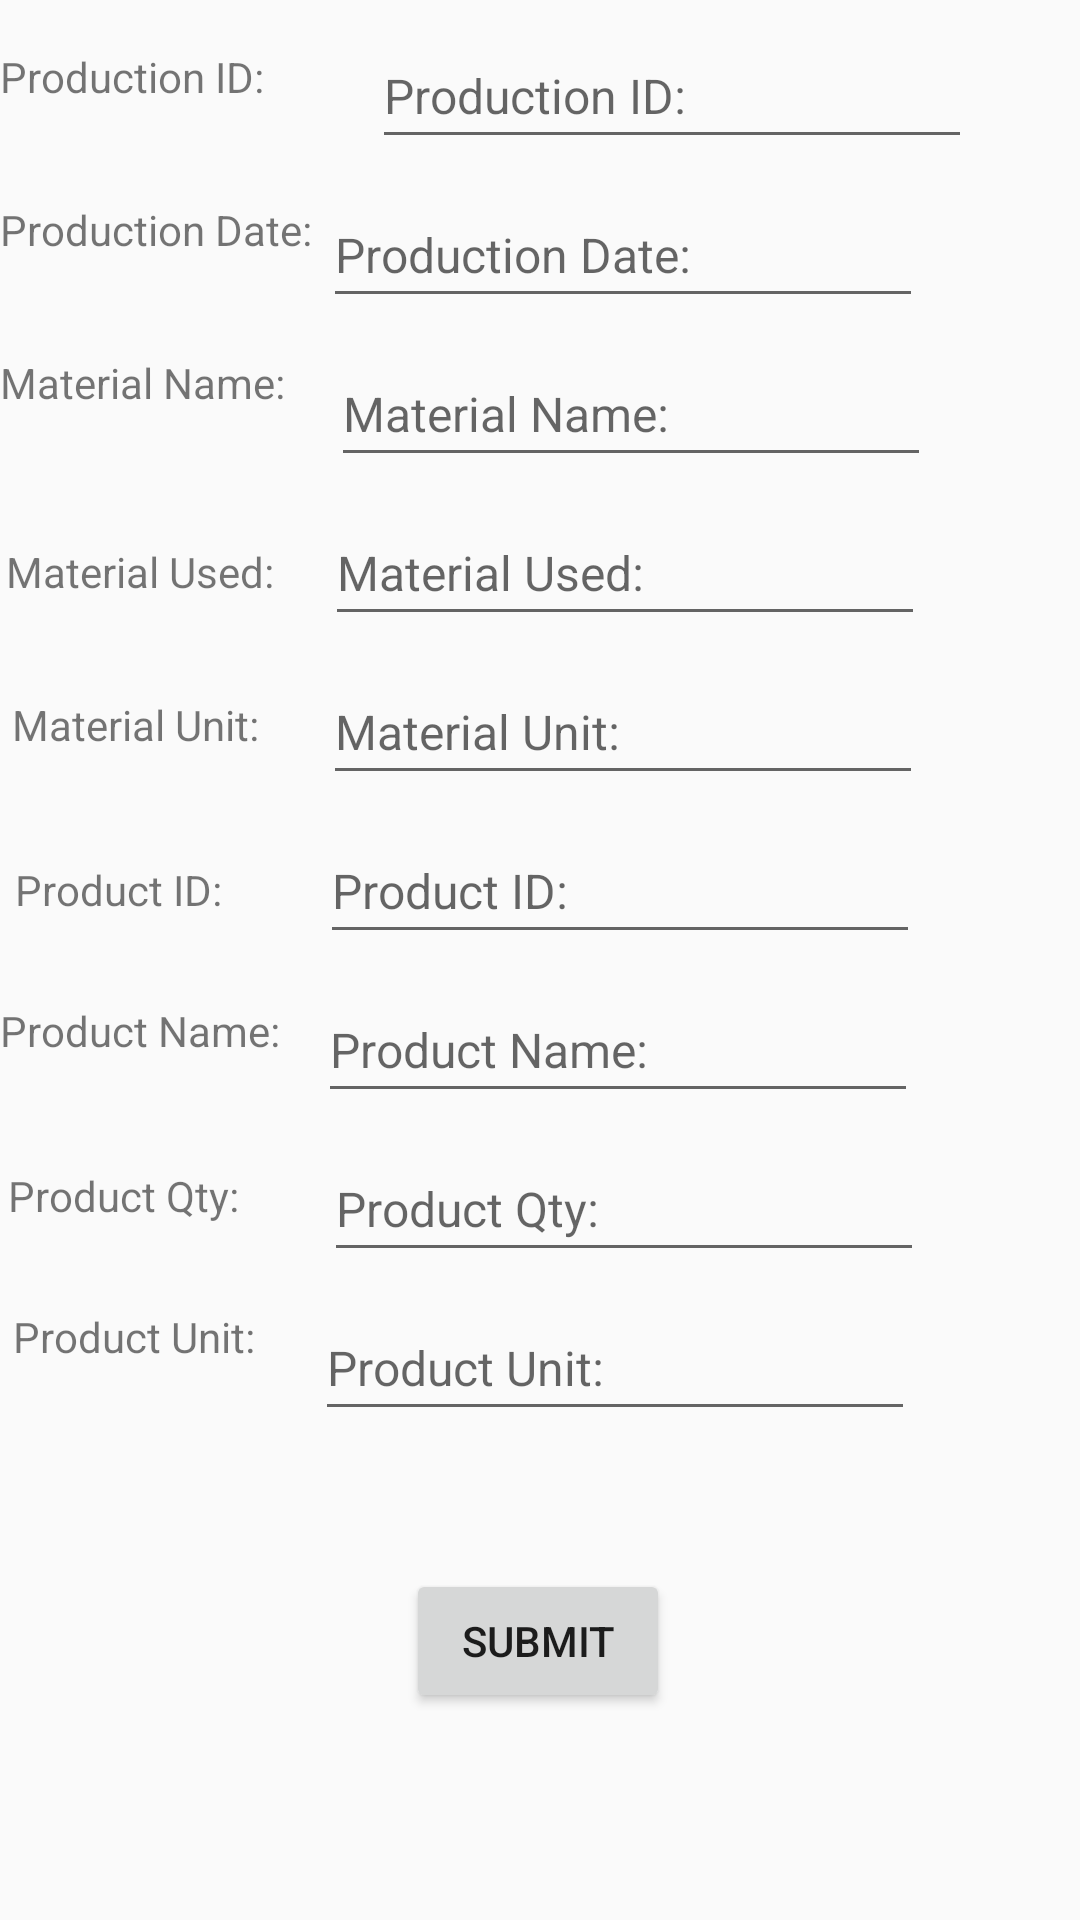

This screen was rendered from an Android layout file. Write that file and the resources it references.
<!-- AndroidManifest.xml: application theme Theme.EZInventory -->
<!-- res/layout/activity_production.xml -->
<?xml version="1.0" encoding="utf-8"?>
<androidx.constraintlayout.widget.ConstraintLayout xmlns:android="http://schemas.android.com/apk/res/android"
    xmlns:app="http://schemas.android.com/apk/res-auto"
    xmlns:tools="http://schemas.android.com/tools"
    android:layout_width="match_parent"
    android:layout_height="match_parent"
    tools:context=".ui.production.ProductionActivity">


    <TextView
        android:id="@+id/textView"
        android:layout_width="wrap_content"
        android:layout_height="wrap_content"
        android:layout_marginTop="16dp"
        android:text="@string/productionId"
        app:layout_constraintEnd_toStartOf="@+id/ti_productionId"
        app:layout_constraintHorizontal_bias="0.532"
        app:layout_constraintStart_toStartOf="parent"
        app:layout_constraintTop_toTopOf="parent" />

    <EditText
        android:id="@+id/ti_productionId"
        android:layout_width="200dp"
        android:layout_height="45dp"
        android:layout_marginTop="8dp"
        android:hint="@string/productionId"
        android:textSize="16sp"
        android:autofillHints="@string/productionId"
        android:inputType="text"
        app:layout_constraintBottom_toTopOf="@+id/ti_productionDate"
        app:layout_constraintEnd_toEndOf="parent"
        app:layout_constraintStart_toEndOf="@+id/textView"
        app:layout_constraintTop_toTopOf="parent" />

    <TextView
        android:id="@+id/textView2"
        android:layout_width="wrap_content"
        android:layout_height="wrap_content"
        android:layout_marginTop="32dp"
        android:text="@string/productionDate"
        app:layout_constraintEnd_toStartOf="@+id/ti_productionDate"
        app:layout_constraintHorizontal_bias="0.021"
        app:layout_constraintStart_toStartOf="parent"
        app:layout_constraintTop_toBottomOf="@+id/textView" />

    <EditText
        android:id="@+id/ti_productionDate"
        android:layout_width="200dp"
        android:layout_height="45dp"
        android:textSize="16sp"
        android:layout_marginTop="8dp"
        android:layout_marginEnd="48dp"
        android:autofillHints="@string/productionDate"
        android:inputType="date"
        app:layout_constraintEnd_toEndOf="parent"
        app:layout_constraintHorizontal_bias="0.825"
        app:layout_constraintStart_toEndOf="@+id/textView"
        app:layout_constraintTop_toBottomOf="@+id/ti_productionId"
        android:hint="@string/productionDate" />

    <TextView
        android:id="@+id/textView3"
        android:layout_width="wrap_content"
        android:layout_height="wrap_content"
        android:layout_marginTop="32dp"
        android:text="@string/materialName"
        app:layout_constraintEnd_toStartOf="@+id/ti_materialName"
        app:layout_constraintHorizontal_bias="0.0"
        app:layout_constraintStart_toStartOf="parent"
        app:layout_constraintTop_toBottomOf="@+id/textView2" />

    <EditText
        android:id="@+id/ti_materialName"
        android:layout_width="200dp"
        android:layout_height="45dp"
        android:hint="@string/materialName"
        android:textSize="16sp"
        android:layout_marginTop="8dp"
        android:layout_marginEnd="48dp"
        android:autofillHints="@string/materialName"
        android:inputType="text"
        app:layout_constraintEnd_toEndOf="parent"
        app:layout_constraintHorizontal_bias="0.788"
        app:layout_constraintStart_toEndOf="@+id/textView2"
        app:layout_constraintTop_toBottomOf="@+id/ti_productionDate"/>


    <TextView
        android:id="@+id/textView4"
        android:layout_width="wrap_content"
        android:layout_height="wrap_content"
        android:layout_marginTop="44dp"
        android:text="@string/materialUsed"
        app:layout_constraintEnd_toStartOf="@+id/ti_materialUsed"
        app:layout_constraintHorizontal_bias="0.101"
        app:layout_constraintStart_toStartOf="parent"
        app:layout_constraintTop_toBottomOf="@+id/textView3" />

    <EditText
        android:id="@+id/ti_materialUsed"
        android:layout_width="200dp"
        android:layout_height="45dp"
        android:hint="@string/materialUsed"
        android:textSize="16sp"
        android:layout_marginTop="8dp"
        android:layout_marginEnd="48dp"
        android:autofillHints="@string/materialUsed"
        android:inputType="number"
        app:layout_constraintEnd_toEndOf="parent"
        app:layout_constraintHorizontal_bias="0.788"
        app:layout_constraintStart_toEndOf="@+id/textView3"
        app:layout_constraintTop_toBottomOf="@+id/ti_materialName"/>

    <TextView
        android:id="@+id/textView5"
        android:layout_width="wrap_content"
        android:layout_height="wrap_content"
        android:layout_marginTop="32dp"
        android:text="@string/materialUnit"
        app:layout_constraintEnd_toStartOf="@+id/ti_materialUnit"
        app:layout_constraintHorizontal_bias="0.159"
        app:layout_constraintStart_toStartOf="parent"
        app:layout_constraintTop_toBottomOf="@+id/textView4" />

    <EditText
        android:id="@+id/ti_materialUnit"
        android:layout_width="200dp"
        android:layout_height="45dp"
        android:hint="@string/materialUnit"
        android:textSize="16sp"
        android:autofillHints="@string/materialUnit"
        android:inputType="text"
        android:layout_marginTop="8dp"
        android:layout_marginEnd="48dp"
        app:layout_constraintEnd_toEndOf="parent"
        app:layout_constraintHorizontal_bias="0.788"
        app:layout_constraintStart_toEndOf="@+id/textView4"
        app:layout_constraintTop_toBottomOf="@+id/ti_materialUsed"/>

    <TextView
        android:id="@+id/textView6"
        android:layout_width="wrap_content"
        android:layout_height="wrap_content"
        android:layout_marginTop="36dp"
        android:text="@string/productId"
        app:layout_constraintEnd_toStartOf="@+id/ti_productId"
        app:layout_constraintHorizontal_bias="0.137"
        app:layout_constraintStart_toStartOf="parent"
        app:layout_constraintTop_toBottomOf="@+id/textView5" />

    <EditText
        android:id="@+id/ti_productId"
        android:layout_width="200dp"
        android:layout_height="45dp"
        android:hint="@string/productId"
        android:textSize="16sp"
        android:autofillHints="@string/productId"
        android:inputType="text"
        android:layout_marginTop="8dp"
        android:layout_marginEnd="48dp"
        app:layout_constraintEnd_toEndOf="parent"
        app:layout_constraintHorizontal_bias="0.788"
        app:layout_constraintStart_toEndOf="@+id/textView5"
        app:layout_constraintTop_toBottomOf="@+id/ti_materialUnit"/>

    <TextView
        android:id="@+id/textView7"
        android:layout_width="wrap_content"
        android:layout_height="wrap_content"
        android:layout_marginTop="28dp"
        android:text="@string/productName"
        app:layout_constraintEnd_toStartOf="@+id/ti_productName"
        app:layout_constraintHorizontal_bias="0.0"
        app:layout_constraintStart_toStartOf="parent"
        app:layout_constraintTop_toBottomOf="@+id/textView6" />

    <EditText
        android:id="@+id/ti_productName"
        android:layout_width="200dp"
        android:layout_height="45dp"
        android:hint="@string/productName"
        android:textSize="16sp"
        android:autofillHints="@string/productName"
        android:inputType="text"
        android:layout_marginTop="8dp"
        android:layout_marginEnd="48dp"
        app:layout_constraintEnd_toEndOf="parent"
        app:layout_constraintHorizontal_bias="0.843"
        app:layout_constraintStart_toEndOf="@+id/textView6"
        app:layout_constraintTop_toBottomOf="@+id/ti_productId"/>

    <TextView
        android:id="@+id/textView8"
        android:layout_width="wrap_content"
        android:layout_height="wrap_content"
        android:layout_marginTop="36dp"
        android:text="@string/productQty"
        app:layout_constraintEnd_toStartOf="@+id/ti_productQty"
        app:layout_constraintHorizontal_bias="0.083"
        app:layout_constraintStart_toStartOf="parent"
        app:layout_constraintTop_toBottomOf="@+id/textView7" />

    <EditText
        android:id="@+id/ti_productQty"
        android:layout_width="200dp"
        android:layout_height="45dp"
        android:hint="@string/productQty"
        android:textSize="16sp"
        android:autofillHints="@string/productQty"
        android:inputType="number"
        android:layout_marginTop="8dp"
        android:layout_marginEnd="48dp"
        app:layout_constraintEnd_toEndOf="parent"
        app:layout_constraintHorizontal_bias="0.788"
        app:layout_constraintStart_toEndOf="@+id/textView7"
        app:layout_constraintTop_toBottomOf="@+id/ti_productName" />


    <TextView
        android:id="@+id/textView9"
        android:layout_width="wrap_content"
        android:layout_height="wrap_content"
        android:layout_marginTop="28dp"
        android:text="@string/productUnit"
        app:layout_constraintEnd_toStartOf="@+id/ti_productUnit"
        app:layout_constraintHorizontal_bias="0.172"
        app:layout_constraintStart_toStartOf="parent"
        app:layout_constraintTop_toBottomOf="@+id/textView8" />

    <EditText
        android:id="@+id/ti_productUnit"
        android:layout_width="200dp"
        android:layout_height="45dp"
        android:hint="@string/productUnit"
        android:textSize="16sp"
        android:autofillHints="@string/productUnit"
        android:inputType="text"
        android:layout_marginTop="8dp"
        android:layout_marginEnd="48dp"
        app:layout_constraintEnd_toEndOf="parent"
        app:layout_constraintHorizontal_bias="0.788"
        app:layout_constraintStart_toEndOf="@+id/textView8"
        app:layout_constraintTop_toBottomOf="@+id/ti_productQty"/>

    <Button
        android:id="@+id/submit_production"
        android:layout_width="wrap_content"
        android:layout_height="wrap_content"
        android:text="@string/submit"
        app:layout_constraintBottom_toBottomOf="parent"
        app:layout_constraintEnd_toEndOf="parent"
        app:layout_constraintHorizontal_bias="0.498"
        app:layout_constraintStart_toStartOf="parent"
        app:layout_constraintTop_toBottomOf="@+id/ti_productUnit"
        app:layout_constraintVertical_bias="0.4" />

</androidx.constraintlayout.widget.ConstraintLayout>
<!-- resources referenced by this layout -->
<resources>
  <string name="materialName">Material Name:</string>
  <string name="materialUnit">Material Unit:</string>
  <string name="materialUsed">Material Used:</string>
  <string name="productId">Product ID:</string>
  <string name="productName">Product Name:</string>
  <string name="productQty">Product Qty:</string>
  <string name="productUnit">Product Unit:</string>
  <string name="productionDate">Production Date:</string>
  <string name="productionId">Production ID:</string>
  <string name="submit">SUBMIT</string>
  <style name="Theme.EZInventory" parent="Theme.AppCompat.Light">
          
          <item name="colorPrimary">@color/white</item>
          <item name="colorPrimaryVariant">@color/purple_700</item>
          <item name="colorOnPrimary">@color/black</item>
          
          <item name="colorSecondary">@color/teal_200</item>
          <item name="colorSecondaryVariant">@color/teal_700</item>
          <item name="colorOnSecondary">@color/black</item>
          
          <item name="android:statusBarColor" tools:targetApi="l">?attr/colorPrimaryVariant</item>
          
      </style>
  <!-- not gathered from this repository: default colours our renderer supplied (Android Studio template values) -->
  <color name="purple_700">#FF3700B3</color>
  <color name="teal_200">#FF03DAC5</color>
  <color name="teal_700">#FF018786</color>
  <color name="black">#FF000000</color>
  <color name="white">#FFFFFFFF</color>
</resources>
